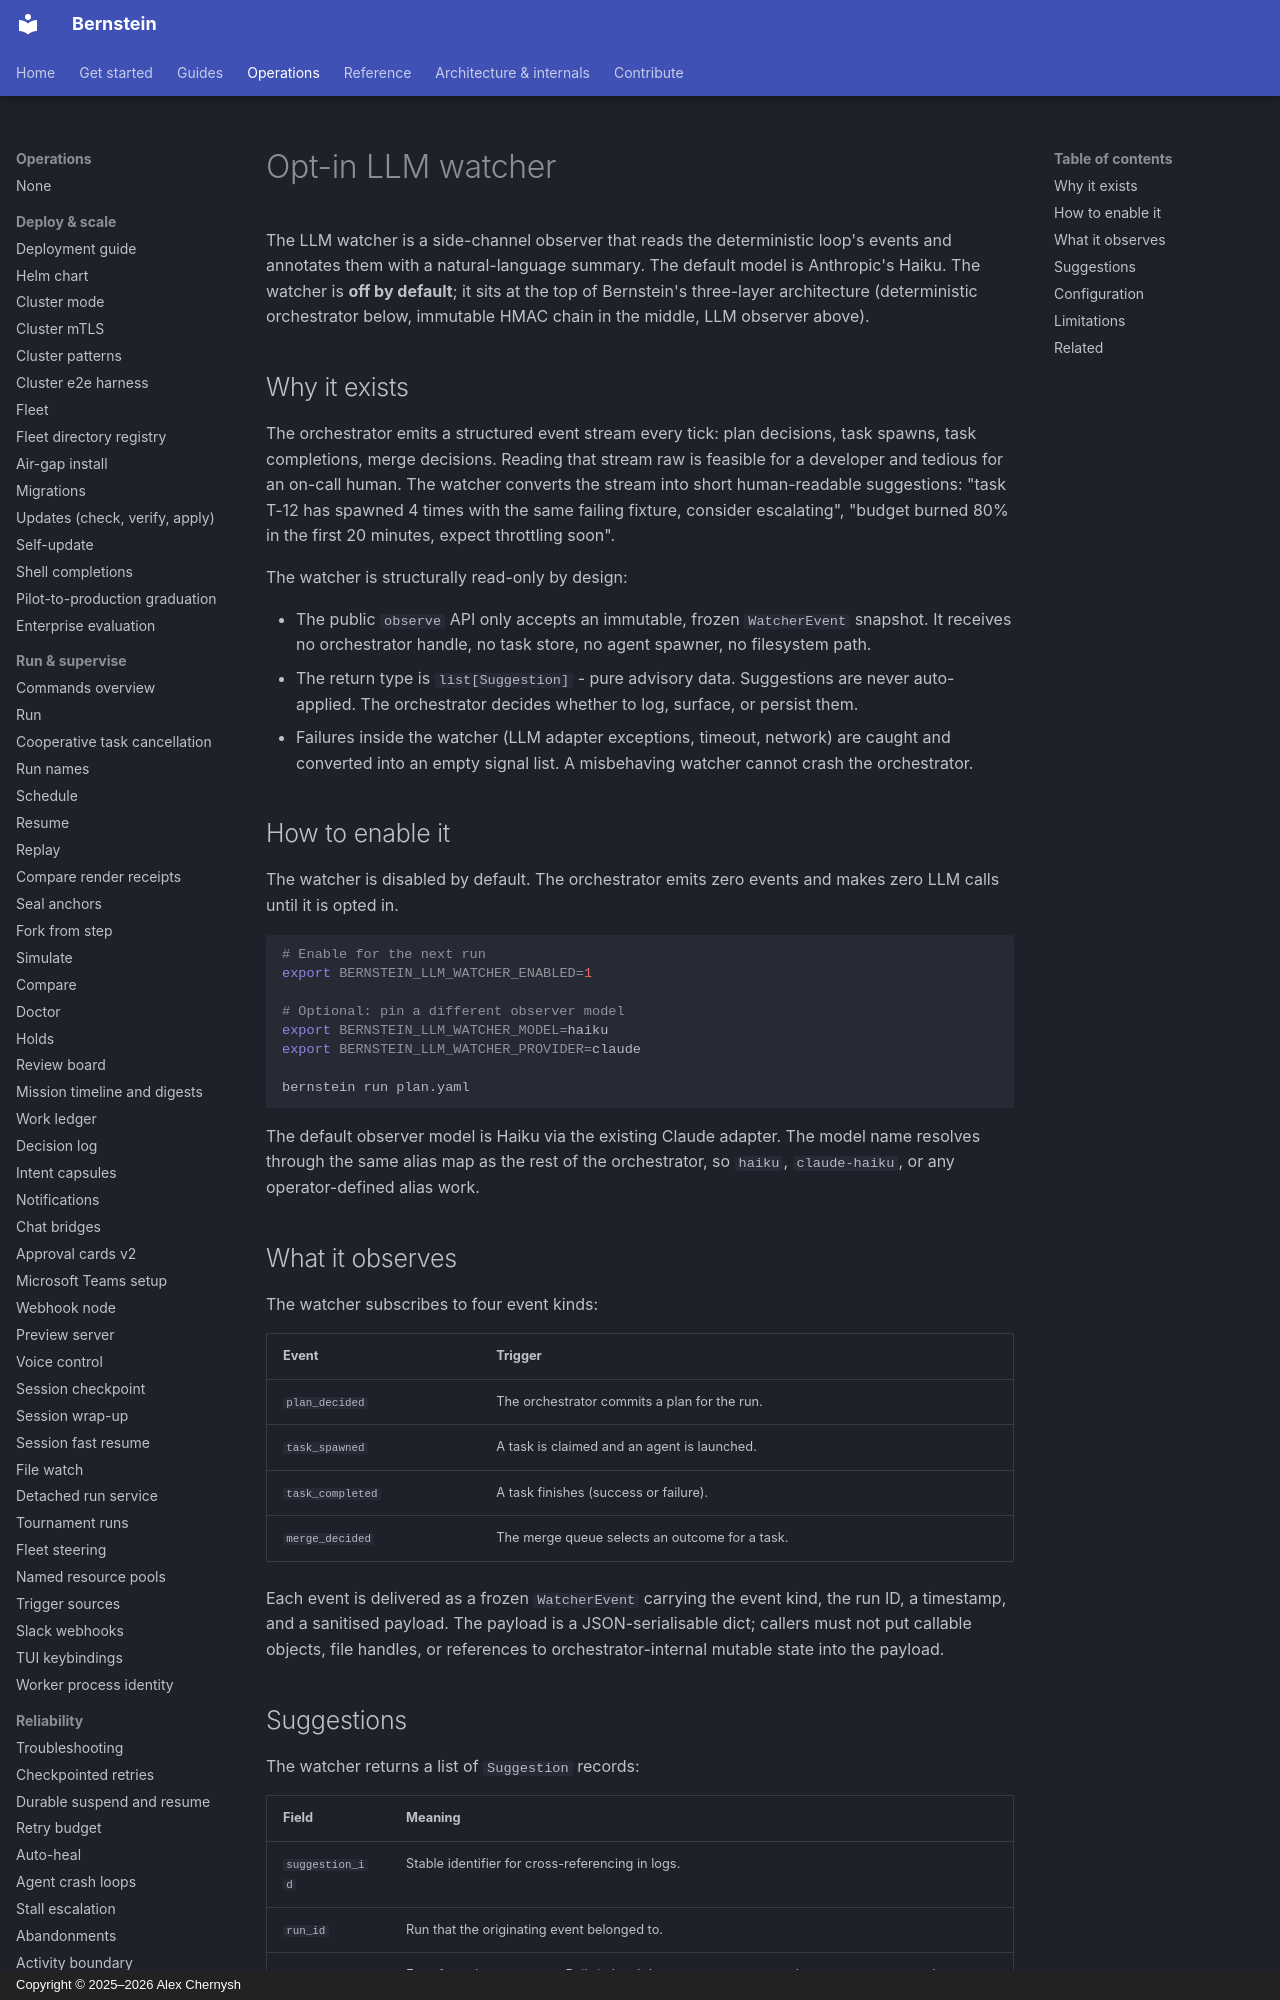

repository: sipyourdrink-ltd/bernstein · page: observability/llm-watcher/index.html · generator: mkdocs · copyright: Copyright © 2025–2026 Alex Chernysh

# Opt-in LLM watcher

The LLM watcher is a side-channel observer that reads the
deterministic loop's events and annotates them with a natural-language
summary. The default model is Anthropic's Haiku. The watcher is
**off by default**; it sits at the top of Bernstein's three-layer
architecture (deterministic orchestrator below, immutable HMAC
chain in the middle, LLM observer above).

## Why it exists

The orchestrator emits a structured event stream every tick: plan
decisions, task spawns, task completions, merge decisions. Reading
that stream raw is feasible for a developer and tedious for an
on-call human. The watcher converts the stream into short
human-readable suggestions: "task T-12 has spawned 4 times with the
same failing fixture, consider escalating", "budget burned 80% in
the first 20 minutes, expect throttling soon".

The watcher is structurally read-only by design:

- The public `observe` API only accepts an immutable, frozen
  `WatcherEvent` snapshot. It receives no orchestrator handle, no
  task store, no agent spawner, no filesystem path.
- The return type is `list[Suggestion]` - pure advisory data.
  Suggestions are never auto-applied. The orchestrator decides
  whether to log, surface, or persist them.
- Failures inside the watcher (LLM adapter exceptions, timeout,
  network) are caught and converted into an empty signal list. A
  misbehaving watcher cannot crash the orchestrator.
